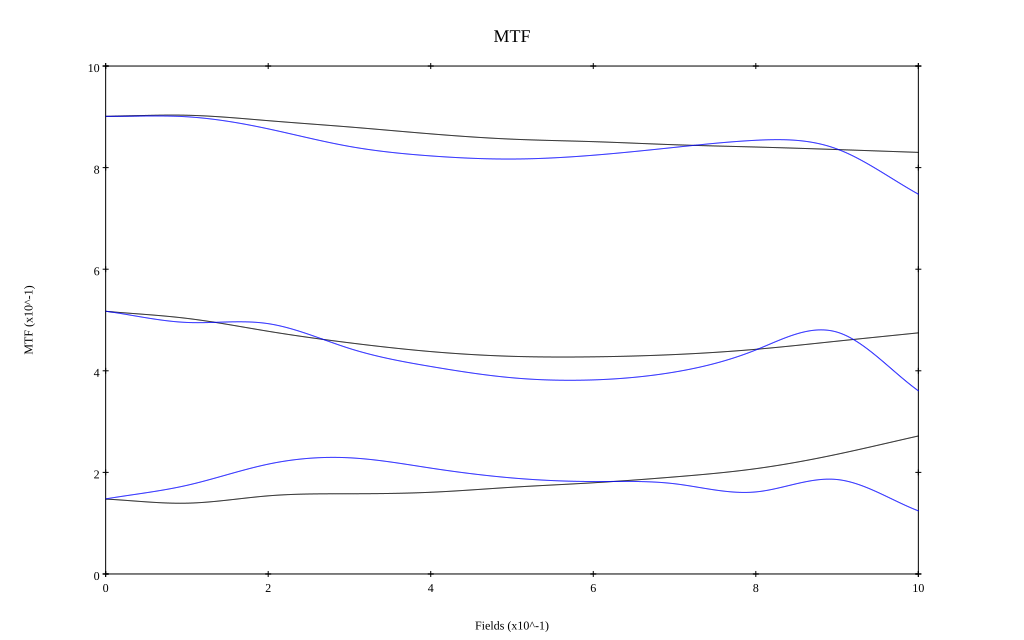

The table this chart was drawn from, first rows:
, 0, 0.1, 0.2, 0.3, 0.4, 0.5, 0.6, 0.7, 0.8, 0.9, 1
10 sag, 0.901, 0.903, 0.892, 0.88, 0.866, 0.856, 0.851, 0.845, 0.841, 0.836, 0.83
10 tan, 0.901, 0.9, 0.876, 0.842, 0.823, 0.817, 0.824, 0.84, 0.854, 0.837, 0.748
30 sag, 0.517, 0.503, 0.478, 0.455, 0.438, 0.429, 0.427, 0.432, 0.442, 0.458, 0.475
30 tan, 0.517, 0.495, 0.493, 0.444, 0.408, 0.386, 0.382, 0.398, 0.441, 0.476, 0.361
50 sag, 0.147, 0.139, 0.154, 0.158, 0.161, 0.171, 0.18, 0.191, 0.207, 0.236, 0.272
50 tan, 0.148, 0.175, 0.216, 0.229, 0.208, 0.189, 0.182, 0.178, 0.162, 0.186, 0.124
